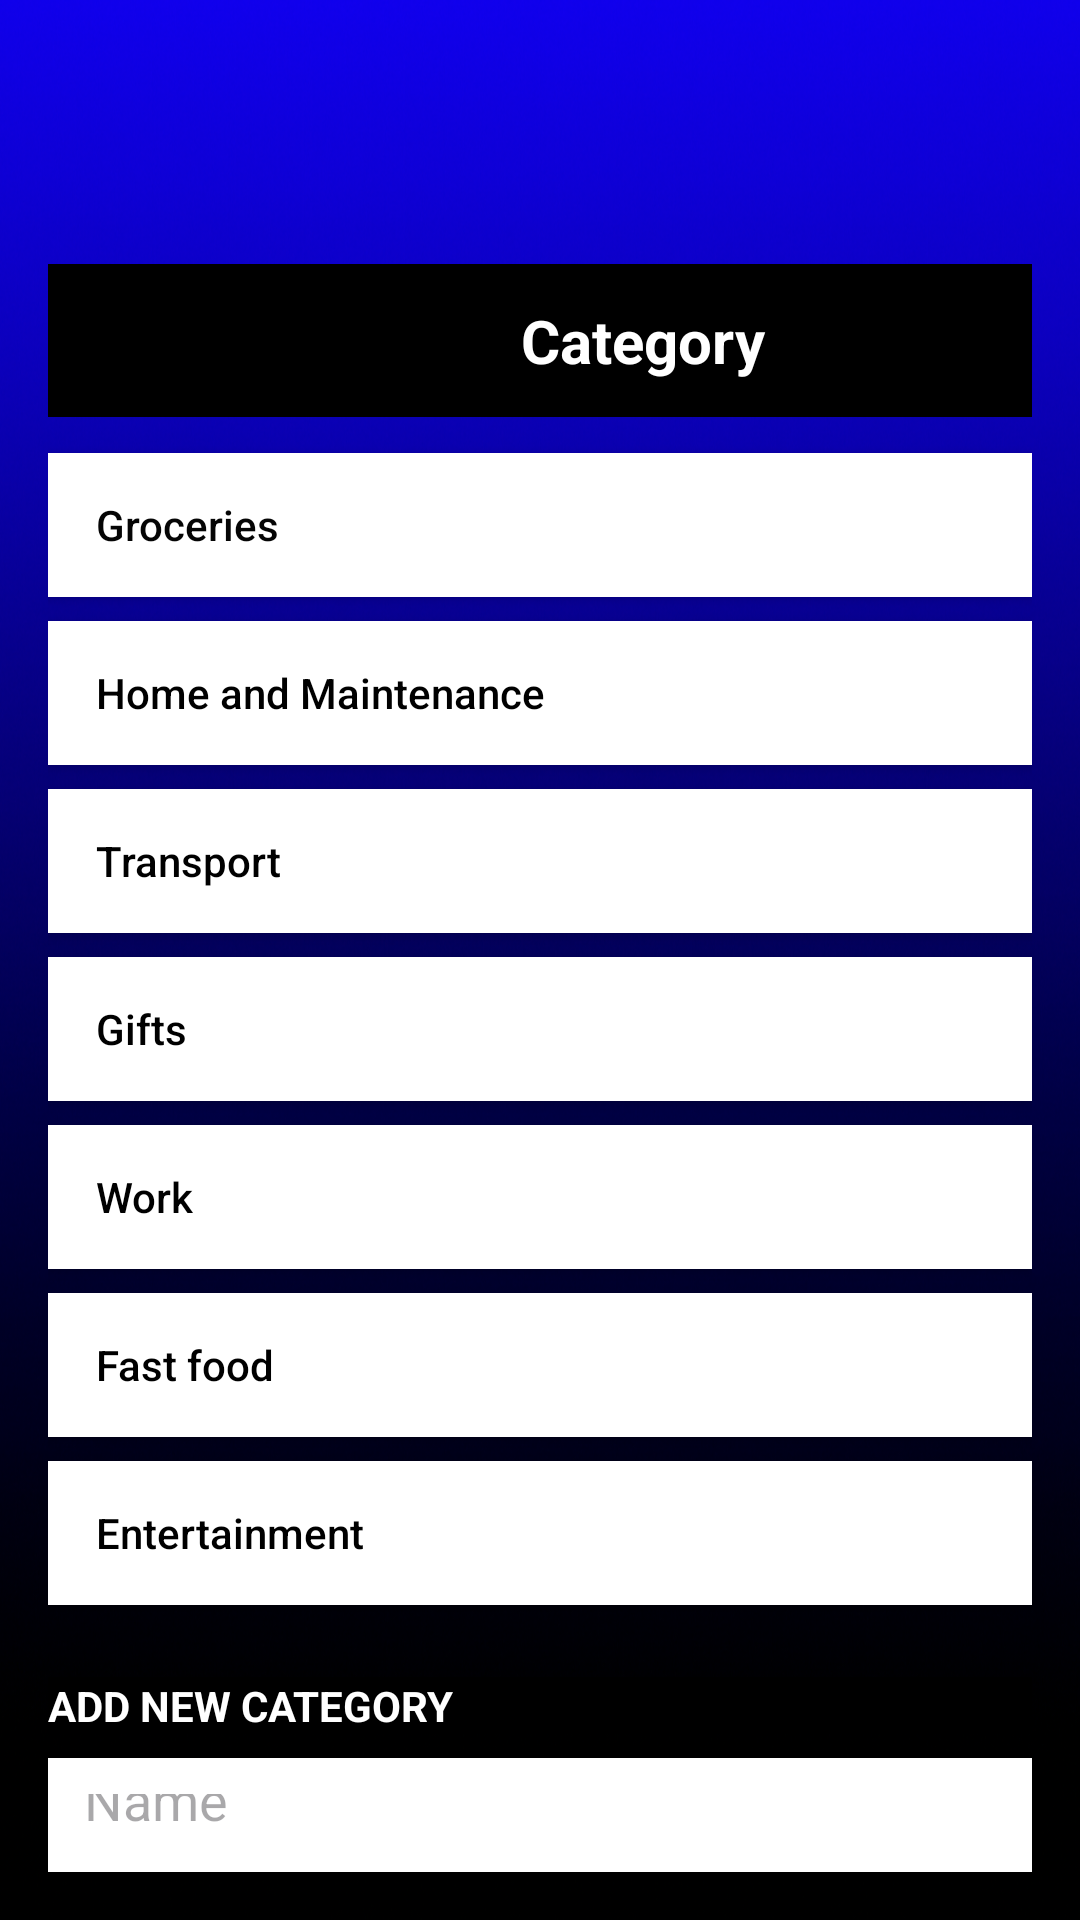

This screen was rendered from an Android layout file. Write that file and the resources it references.
<!-- AndroidManifest.xml: application theme Theme.CashUp -->
<!-- res/layout/activity_edit_categories_view.xml -->
<?xml version="1.0" encoding="utf-8"?>
<LinearLayout xmlns:android="http://schemas.android.com/apk/res/android"
    xmlns:app="http://schemas.android.com/apk/res-auto"
    android:layout_width="match_parent"
    android:layout_height="wrap_content"
    android:orientation="vertical"
    android:padding="16dp"
    android:background="@drawable/background">

    <Space
        android:layout_width="match_parent"
        android:layout_height="56dp" />

    <ImageButton
        android:id="@+id/backButton"
        android:layout_width="51dp"
        android:layout_height="wrap_content"
        android:background="?attr/selectableItemBackgroundBorderless"
        android:contentDescription="Back"
        android:padding="8dp"
        android:src="@drawable/ic_arrow_back" />

    
    <TextView
        android:id="@+id/titleTextView"
        android:layout_width="396dp"
        android:layout_height="wrap_content"
        android:background="#000000"
        android:padding="12dp"
        android:text="Category"
        android:textAlignment="center"
        android:textColor="#FFFFFF"
        android:textSize="20sp"
        android:textStyle="bold" />

    <LinearLayout
        android:layout_width="match_parent"
        android:layout_height="wrap_content"
        android:orientation="vertical">

        <Space
            android:layout_width="match_parent"
            android:layout_height="12dp" />

        <Button
            android:id="@+id/groceriesButton"
            android:layout_width="match_parent"
            android:layout_height="wrap_content"
            android:layout_marginBottom="8dp"
            android:background="#FFFFFF"
            android:backgroundTint="#FFFFFF"
            android:paddingStart="16dp"
            android:paddingEnd="16dp"
            android:text="Groceries"
            android:textAlignment="textStart"
            android:textAllCaps="false"
            android:textColor="#050505" />

        <Button
            android:id="@+id/homeButton"
            android:layout_width="match_parent"
            android:layout_height="wrap_content"
            android:layout_marginBottom="8dp"
            android:background="#FFFFFF"
            android:paddingStart="16dp"
            android:paddingEnd="16dp"
            android:text="Home and Maintenance"
            android:textAlignment="textStart"
            android:textAllCaps="false"
            android:textColor="#000000" />

        <Button
            android:id="@+id/transportButton"
            android:layout_width="match_parent"
            android:layout_height="wrap_content"
            android:layout_marginBottom="8dp"
            android:background="@color/white"
            android:paddingStart="16dp"
            android:paddingEnd="16dp"
            android:text="Transport"
            android:textAlignment="textStart"
            android:textAllCaps="false"
            android:textColor="#000000" />

        <Button
            android:id="@+id/giftsButton"
            android:layout_width="match_parent"
            android:layout_height="wrap_content"
            android:layout_marginBottom="8dp"
            android:background="#FFFFFF"
            android:paddingStart="16dp"
            android:paddingEnd="16dp"
            android:text="Gifts"
            android:textAlignment="textStart"
            android:textAllCaps="false"
            android:textColor="#000000" />

        <Button
            android:id="@+id/workButton"
            android:layout_width="match_parent"
            android:layout_height="wrap_content"
            android:layout_marginBottom="8dp"
            android:background="#FFFFFF"
            android:paddingStart="16dp"
            android:paddingEnd="16dp"
            android:text="Work"
            android:textAlignment="textStart"
            android:textAllCaps="false"
            android:textColor="#000000" />

        <Button
            android:id="@+id/foodButton"
            android:layout_width="match_parent"
            android:layout_height="wrap_content"
            android:layout_marginBottom="8dp"
            android:background="#FFFFFF"
            android:paddingStart="16dp"
            android:paddingEnd="16dp"
            android:text="Fast food"
            android:textAlignment="textStart"
            android:textAllCaps="false"
            android:textColor="#000000" />

        <Button
            android:id="@+id/entertainmentButton"
            android:layout_width="match_parent"
            android:layout_height="wrap_content"
            android:layout_marginBottom="8dp"
            android:background="#FFFFFF"
            android:paddingStart="16dp"
            android:paddingEnd="16dp"
            android:text="Entertainment"
            android:textAlignment="textStart"
            android:textAllCaps="false"
            android:textColor="#000000" />

    </LinearLayout>

    
    <TextView
        android:layout_width="match_parent"
        android:layout_height="wrap_content"
        android:layout_marginTop="16dp"
        android:layout_marginBottom="8dp"
        android:background="#000000"
        android:text="Add new category"
        android:textAllCaps="true"
        android:textColor="#FFFFFF"
        android:textStyle="bold" />

    <EditText
        android:id="@+id/newCategoryEditText"
        android:layout_width="match_parent"
        android:layout_height="wrap_content"
        android:background="#FFFFFF"
        android:hint="Name"
        android:padding="12dp" />

    <Button
        android:id="@+id/saveButton"
        android:layout_width="match_parent"
        android:layout_height="wrap_content"
        android:layout_marginTop="8dp"
        android:layout_marginBottom="16dp"
        android:background="#13459A"
        android:text="Save"
        android:textColor="#FFFFFF" />

</LinearLayout>
<!-- resources referenced by this layout -->
<resources>
  <!-- drawable background: png bitmap (drawable, 768113 bytes) -->
  <style name="Theme.CashUp" parent="Base.Theme.CashUp" />
  <style name="Base.Theme.CashUp" parent="Theme.Material3.DayNight.NoActionBar">
  
      </style>
  <!-- not gathered from this repository: default colours our renderer supplied (Android Studio template values) -->
  <color name="white">#FFFFFFFF</color>
</resources>
